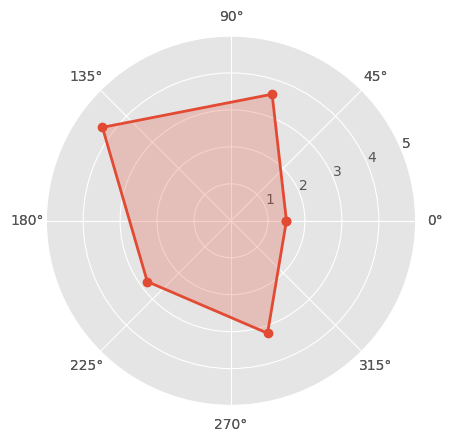

The script that saved this image:
import numpy as np
import matplotlib.pyplot as plt

# 用于正常显示中文
plt.rcParams['font.sans-serif'] = 'SimHei'
# 用于正常显示符号
plt.rcParams['axes.unicode_minus'] = False

# 使用ggplot的绘图风格，这个类似于美化了，可以通过plt.style.available查看可选值，你会发现其它的风格真的丑。。。
plt.style.use('ggplot')

# 构造数据
values1 = [3.2, 2.8, 3.1, 3, 4.5]
values2 = [1.5, 3.6, 4.3, 2.8, 3.2]
feature = ['Industry leading degree', 'Reliability', 'Flexibility', 'Scalability', 'Security']

# 设置每个数据点的显示位置，在雷达图上用角度表示
angles = np.linspace(0, 2 * np.pi, len(feature), endpoint=False)
angles = np.concatenate((angles, [angles[0]]))
print(len(angles))
# 绘图
fig = plt.figure()
for values in [values1, values2]:
    # 拼接数据首尾，使图形中线条封闭
    values = np.concatenate((values, [values[0]]))
    # 设置为极坐标格式
    ax = fig.add_subplot(111, polar=True)
    # 绘制折线图
    ax.plot(angles, values, 'o-', linewidth=2)
    # 填充颜色
    ax.fill(angles, values, alpha=0.25)

    # 设置图标上的角度划分刻度，为每个数据点处添加标签
    # ax.set_thetagrids(angles * 180 / np.pi, feature)

    # 设置雷达图的范围
    ax.set_ylim(0, 5)
# 添加标题
# plt.title('活动前后员工状态表现')
# 添加网格线
ax.grid(True)

plt.show()